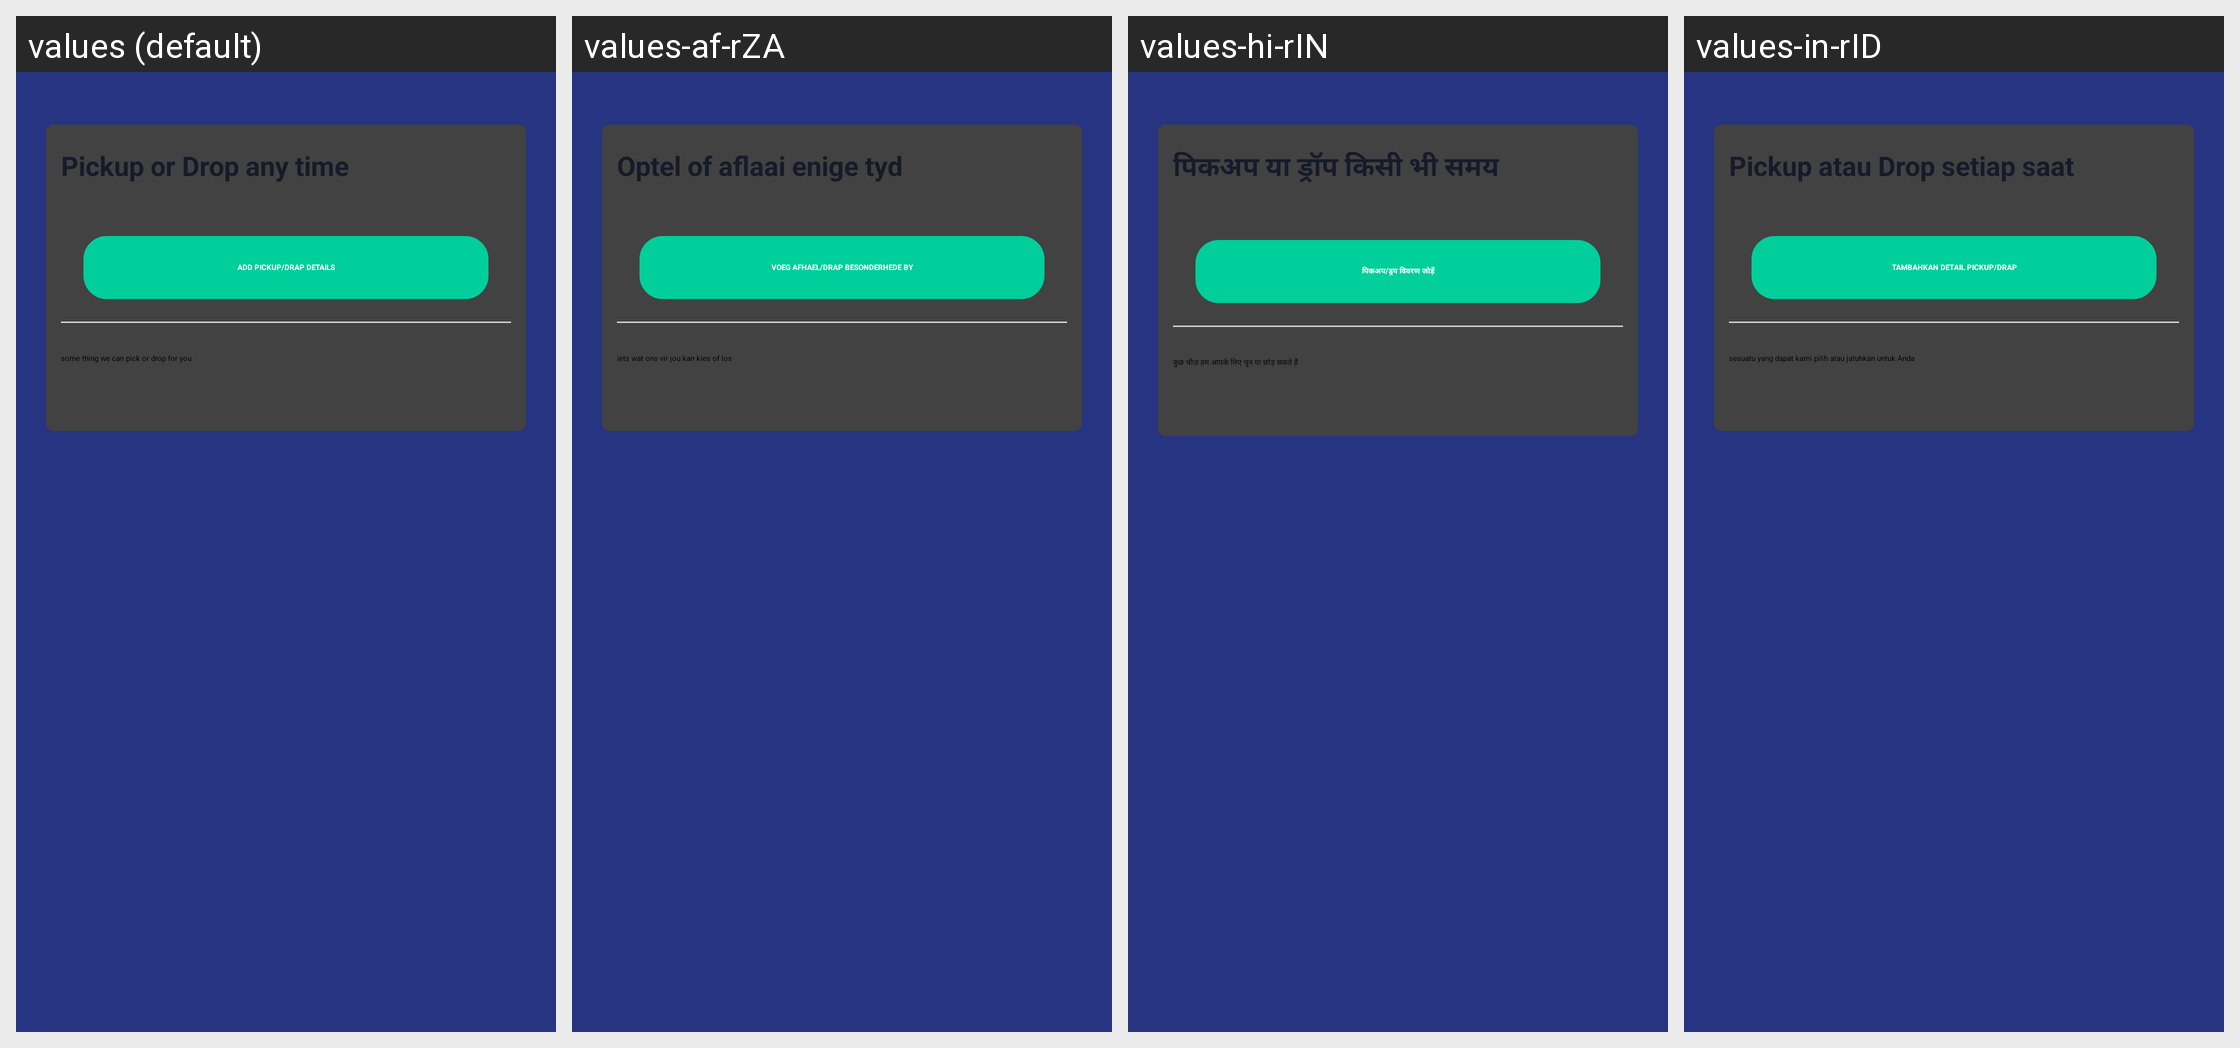

Here is an Android app screen in its default locale and in the app's own translations. Write out the translated-string differences for the strings that appear on this screen.
Android screen res/layout/fragment_cuorier_delivery.xml rendered under 4 locales, left to right: values (default), values-af-rZA, values-hi-rIN, values-in-rID. Device: Nexus 5 (rendered at 1080×1920; each locale shown at half size, 540×960, under a caption strip naming it); theme Theme.Csfoodapp.NoActionBar.
Other locales in the repository, not shown: values-af, values-am, values-ar, values-ar-rAE, values-az, values-be, values-bg, values-bn, values-bn-rBD, values-bs, values-ca, values-cs, values-cs-rCZ, values-da, values-de, values-el, values-el-rGR, values-en-rGB, values-en-rUS, values-es, values-es-rES, values-es-rUS, values-et, values-et-rEE, values-eu, values-fa, values-fi, values-fr, values-fr-rCA, values-fr-rFR, values-gl, values-gu, values-hi, values-hr, values-hu, values-hy, values-in, values-is, values-it, values-iw, values-ja, values-ka, values-kk, values-km, values-kn, values-ko, values-ky, values-lo, values-lt, values-lt-rLT, values-lv, values-lv-rLV, values-mk, values-ml, values-mn, values-mr, values-ms, values-my, values-nb, values-ne, values-nl, values-pa, values-pl, values-pl-rPL, values-pt, values-pt-rBR, values-pt-rPT, values-ro, values-ro-rRO, values-ru, values-ru-rRU, values-si, values-sk, values-sk-rSK, values-sl, values-sl-rSI, values-sq, values-sr, values-sv, values-sw, values-ta, values-te, values-th, values-tl, values-tr, values-uk, values-ur, values-uz, values-vi, values-zh, values-zh-rCN, values-zh-rHK, values-zh-rTW, values-zu.
Strings drawn on this screen, with the default value and each locale's value (text and hints the layout hard-codes, and strings that could not be matched under every locale, appear in the picture but are not listed):

pickup_or_drop_any
  values: Pickup or Drop any time
  values-af-rZA: Optel of aflaai enige tyd
  values-hi-rIN: पिकअप या ड्रॉप किसी भी समय
  values-in-rID: Pickup atau Drop setiap saat

add_pickup_drap_details
  values: ADD PICKUP/DRAP DETAILS
  values-af-rZA: VOEG AFHAEL/DRAP BESONDERHEDE BY
  values-hi-rIN: पिकअप/ड्रप विवरण जोड़ें
  values-in-rID: TAMBAHKAN DETAIL PICKUP/DRAP

some_thing_we_can_
  values: some thing we can pick or drop for you
  values-af-rZA: iets wat ons vir jou kan kies of los
  values-hi-rIN: कुछ चीज़ हम आपके लिए चुन या छोड़ सकते हैं
  values-in-rID: sesuatu yang dapat kami pilih atau jatuhkan untuk Anda
